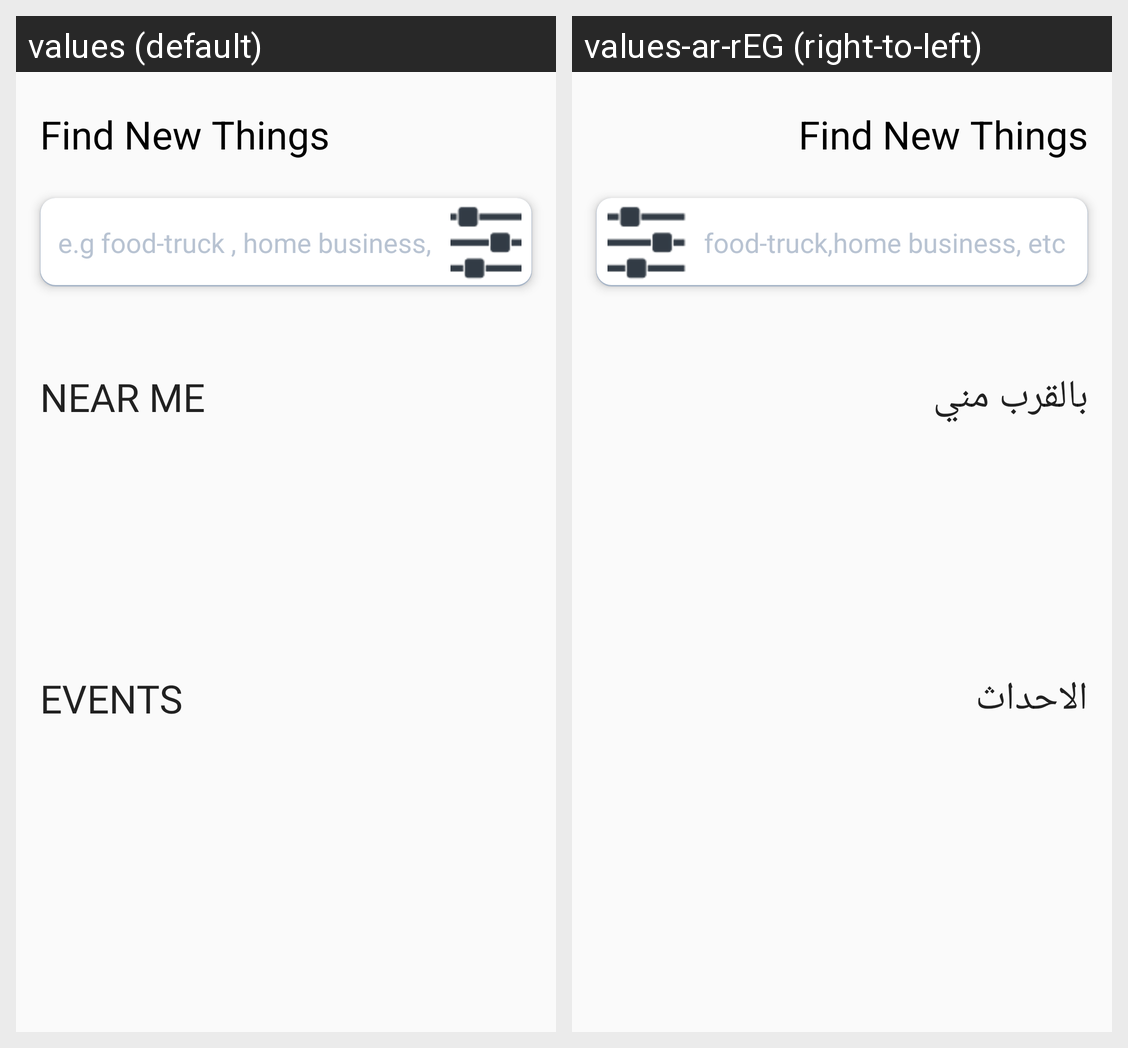

Here is an Android app screen in its default locale and in the app's own translations. Write out the translated-string differences for the strings that appear on this screen.
Android screen res/layout/fragment_main.xml rendered under 2 locales, left to right: values (default), values-ar-rEG (right-to-left). Device: Nexus 5 (rendered at 1080×1920; each locale shown at half size, 540×960, under a caption strip naming it); theme Theme.AppCompat.Light.NoActionBar.
Strings drawn on this screen, with the default value and each locale's value (text and hints the layout hard-codes, and strings that could not be matched under every locale, appear in the picture but are not listed):

near_me_text
  values: NEAR ME
  values-ar-rEG: بالقرب مني

events_text
  values: EVENTS
  values-ar-rEG: الاحداث

search_hint
  values: e.g food-truck , home business, etc
  values-ar-rEG: food-truck,home business, etc
